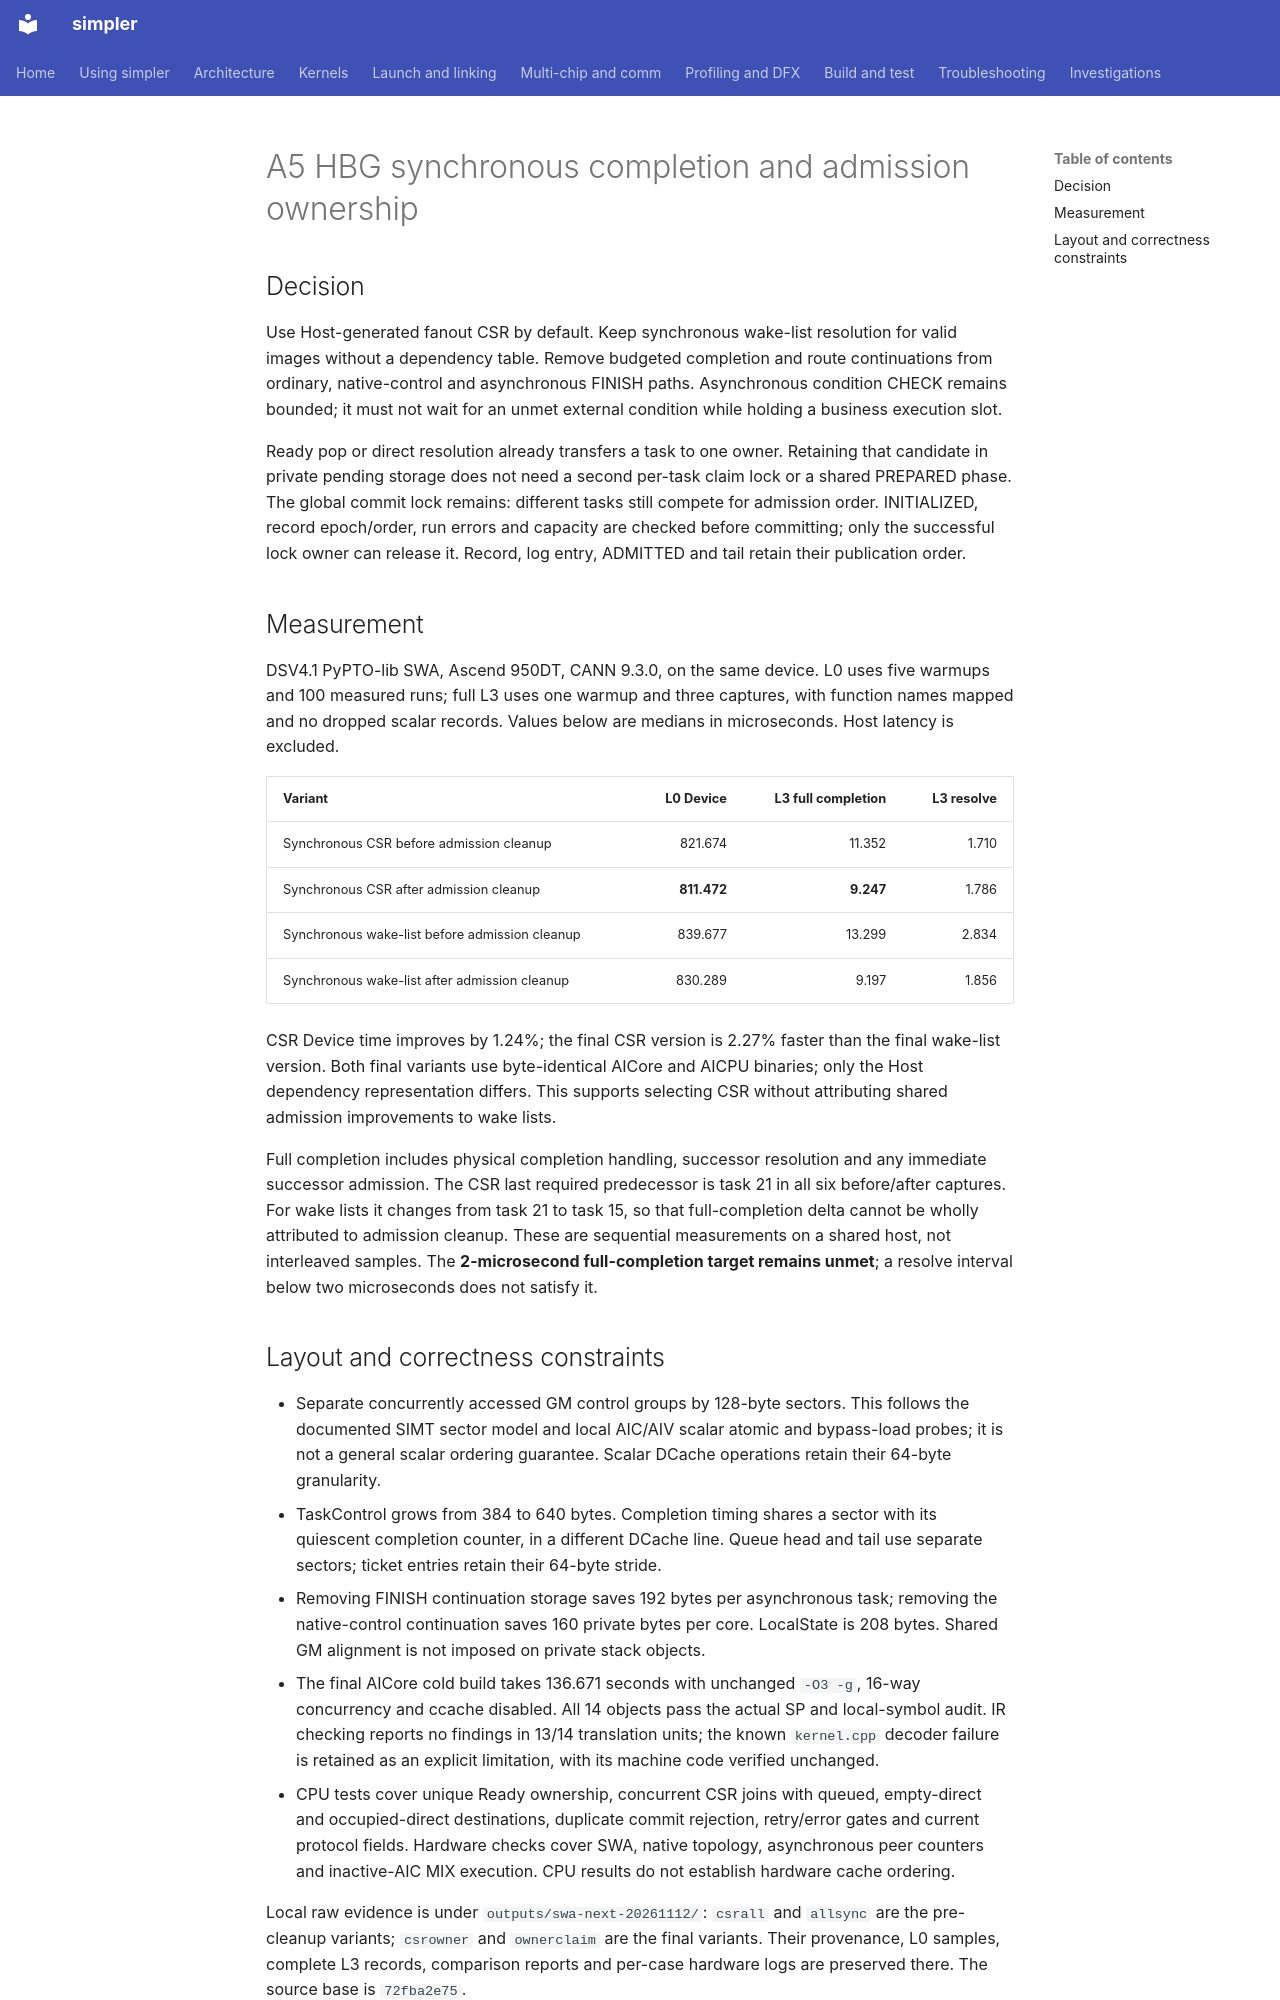

repository: hw-native-sys/simpler · page: investigations/2026-11-a5-hbg-synchronous-completion/index.html · generator: mkdocs

# A5 HBG synchronous completion and admission ownership

## Decision

Use Host-generated fanout CSR by default. Keep synchronous wake-list resolution
for valid images without a dependency table. Remove budgeted completion and
route continuations from ordinary, native-control and asynchronous FINISH paths.
Asynchronous condition CHECK remains bounded; it must not wait for an unmet
external condition while holding a business execution slot.

Ready pop or direct resolution already transfers a task to one owner. Retaining
that candidate in private pending storage does not need a second per-task claim
lock or a shared PREPARED phase. The global commit lock remains: different tasks
still compete for admission order. INITIALIZED, record epoch/order, run errors
and capacity are checked before committing; only the successful lock owner can
release it. Record, log entry, ADMITTED and tail retain their publication order.

## Measurement

DSV4.1 PyPTO-lib SWA, Ascend 950DT, CANN 9.3.0, on the same device. L0 uses five
warmups and 100 measured runs; full L3 uses one warmup and three captures, with
function names mapped and no dropped scalar records. Values below are medians
in microseconds. Host latency is excluded.

| Variant | L0 Device | L3 full completion | L3 resolve |
| ------- | --------: | -----------------: | ---------: |
| Synchronous CSR before admission cleanup | 821.674 | 11.352 | 1.710 |
| Synchronous CSR after admission cleanup | **811.472** | **9.247** | 1.786 |
| Synchronous wake-list before admission cleanup | 839.677 | 13.299 | 2.834 |
| Synchronous wake-list after admission cleanup | 830.289 | 9.197 | 1.856 |

CSR Device time improves by 1.24%; the final CSR version is 2.27% faster than the
final wake-list version. Both final variants use byte-identical AICore and
AICPU binaries; only the Host dependency representation differs. This supports
selecting CSR without attributing shared admission improvements to wake lists.

Full completion includes physical completion handling, successor resolution and
any immediate successor admission. The CSR last required predecessor is task 21
in all six before/after captures. For wake lists it changes from task 21 to task
15, so that full-completion delta cannot be wholly attributed to admission
cleanup. These are sequential measurements on a shared host, not interleaved
samples. The **2-microsecond full-completion target remains unmet**; a resolve
interval below two microseconds does not satisfy it.
